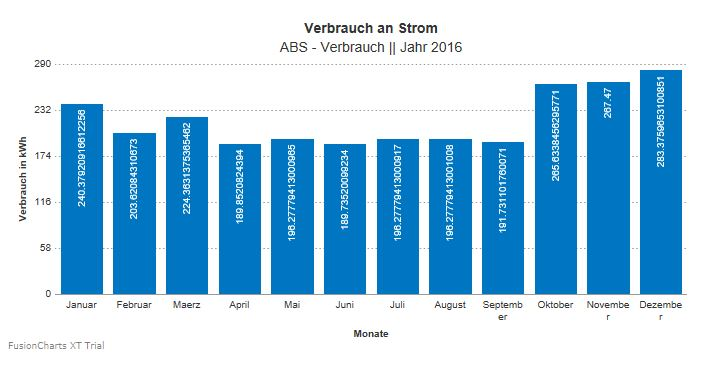

The file beside this chart, header and first rows:
datum, value
Jan, 240.4
Feb, 203.6
Mar, 224.4
Apr, 189.9
May, 196.3
Jun, 189.7
Jul, 196.3
Aug, 196.3
Sep, 191.7
Oct, 265.6
Nov, 267.5
Dec, 283.4
